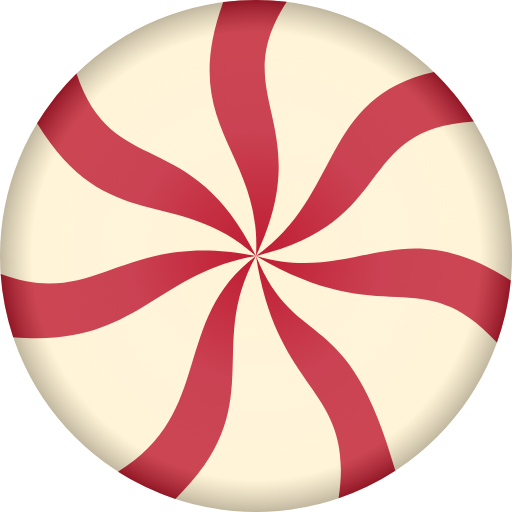
t = 0.00 s
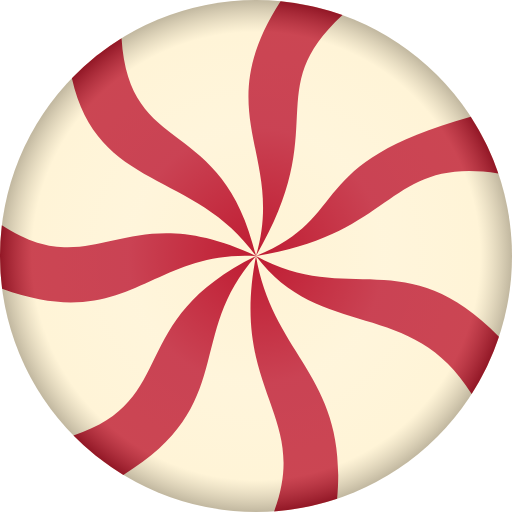
t = 0.50 s
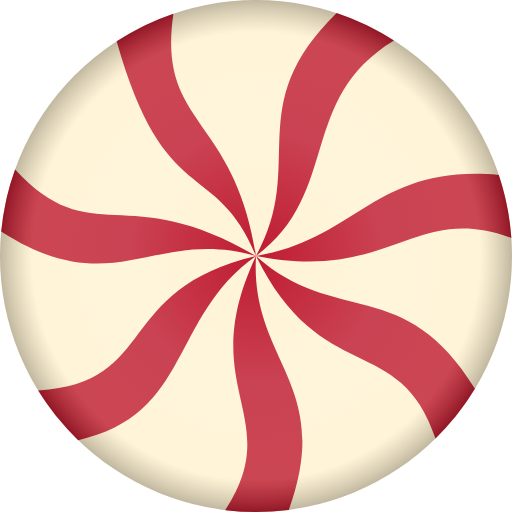
t = 1.00 s
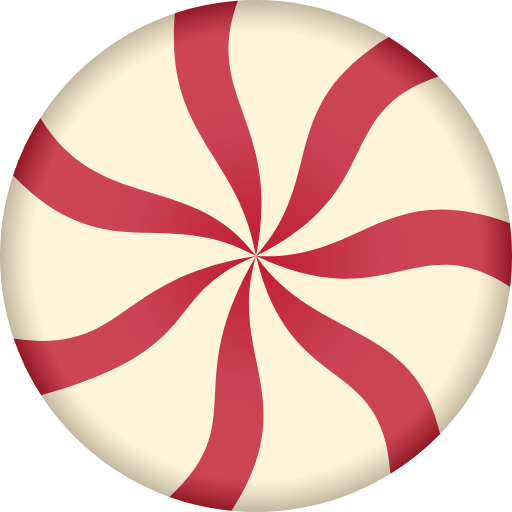
t = 1.50 s

The animated SVG that drew these frames (rendered in a browser with its animation timeline set to each time). Animation: 1 SMIL element (animateTransform=1); one cycle of 2.00 s, repeats indefinitely.

<?xml version="1.0" encoding="UTF-8" standalone="no"?>
<!-- Created with Inkscape (http://www.inkscape.org/) -->

<svg
   width="32"
   height="32"
   viewBox="0 0 32 32"
   version="1.1"
   id="svg1"
   xmlns:xlink="http://www.w3.org/1999/xlink"
   xmlns="http://www.w3.org/2000/svg"
   xmlns:svg="http://www.w3.org/2000/svg">
  <defs
     id="defs1">
    <linearGradient
       id="linearGradient16">
      <stop
         style="stop-color:#fff4d7;stop-opacity:0;"
         offset="0"
         id="stop16" />
      <stop
         style="stop-color:#fffbf0;stop-opacity:0.17326732;"
         offset="0.5"
         id="stop20" />
      <stop
         style="stop-color:#fff4d7;stop-opacity:0.19306931;"
         offset="0.875"
         id="stop19" />
      <stop
         style="stop-color:#0f0900;stop-opacity:0.25742576;"
         offset="1"
         id="stop17" />
    </linearGradient>
    <radialGradient
       xlink:href="#linearGradient16"
       id="radialGradient17"
       cx="16"
       cy="16"
       fx="16"
       fy="16"
       r="16"
       gradientUnits="userSpaceOnUse" />
  </defs>
  <g
     id="g15">
    <circle
       style="fill:#fff4d7;fill-opacity:1"
       id="path14"
       cx="16"
       cy="16"
       r="16" />
    <path
       id="path15"
       style="fill:#bf1c33;fill-opacity:1"
       d="M 16 0 A 16 16 0 0 0 13.951172 0.13085938 C 11.091123 8.0143395 16.390187 9.3950128 16 16 C 19.909529 7.6960346 14.076779 6.0207423 17.923828 0.11523438 A 16 16 0 0 0 16 0 z M 16 16 C 24.933269 13.878344 22.036037 8.0710521 29.615234 7.5957031 A 16 16 0 0 0 28.599609 6.1386719 L 28.591797 6.1269531 A 16 16 0 0 0 28.423828 5.9179688 A 16 16 0 0 0 27.117188 4.4921875 C 20.019573 6.0823222 21.400717 12.191535 16 16 z M 16 16 C 24.152194 20.797991 26.274598 16.235613 31.058594 21.40625 A 16 16 0 0 0 31.582031 19.634766 L 31.583984 19.626953 A 16 16 0 0 0 31.615234 19.486328 A 16 16 0 0 0 31.925781 17.535156 C 24.875787 12.991696 22.352798 17.850221 16 16 z M 16 16 C 17.36157 24.840474 22.195896 24.120697 21.162109 31.144531 A 16 16 0 0 0 22.853516 30.457031 L 22.855469 30.457031 A 16 16 0 0 0 23.044922 30.365234 A 16 16 0 0 0 24.708984 29.421875 C 21.735852 18.830961 18.518331 22.130117 16 16 z M 16 16 C 10.674625 19.974301 13.427715 25.801865 7.375 29.476562 A 16 16 0 0 0 8.9550781 30.365234 A 16 16 0 0 0 9.1445312 30.457031 L 9.1464844 30.457031 A 16 16 0 0 0 10.960938 31.185547 C 16.958188 25.323739 12.782667 21.781574 16 16 z M 16 16 C 7.5438364 14.333029 6.1424815 19.391302 0.0390625 17.130859 A 16 16 0 0 0 0.82421875 21.070312 C 8.5310658 21.761489 9.6572032 17.058729 16 16 z M 16 16 C 11.945093 7.7656498 6.999633 11.28261 4.78125 4.5917969 A 16 16 0 0 0 3.5761719 5.9179688 L 3.5683594 5.9277344 A 16 16 0 0 0 3.4003906 6.1386719 A 16 16 0 0 0 2.3164062 7.7070312 C 6.696821 14.858872 11.079203 11.576719 16 16 z " />
    <animateTransform
     attributeName="transform"
     type="rotate"
     from="0 16 16"
     to="-360 16 16"
     dur="2s"
     repeatCount="indefinite" />
  </g>
  <circle
     style="fill:url(#radialGradient17);fill-opacity:1"
     id="path16"
     cx="16"
     cy="16"
     r="16" />
</svg>
